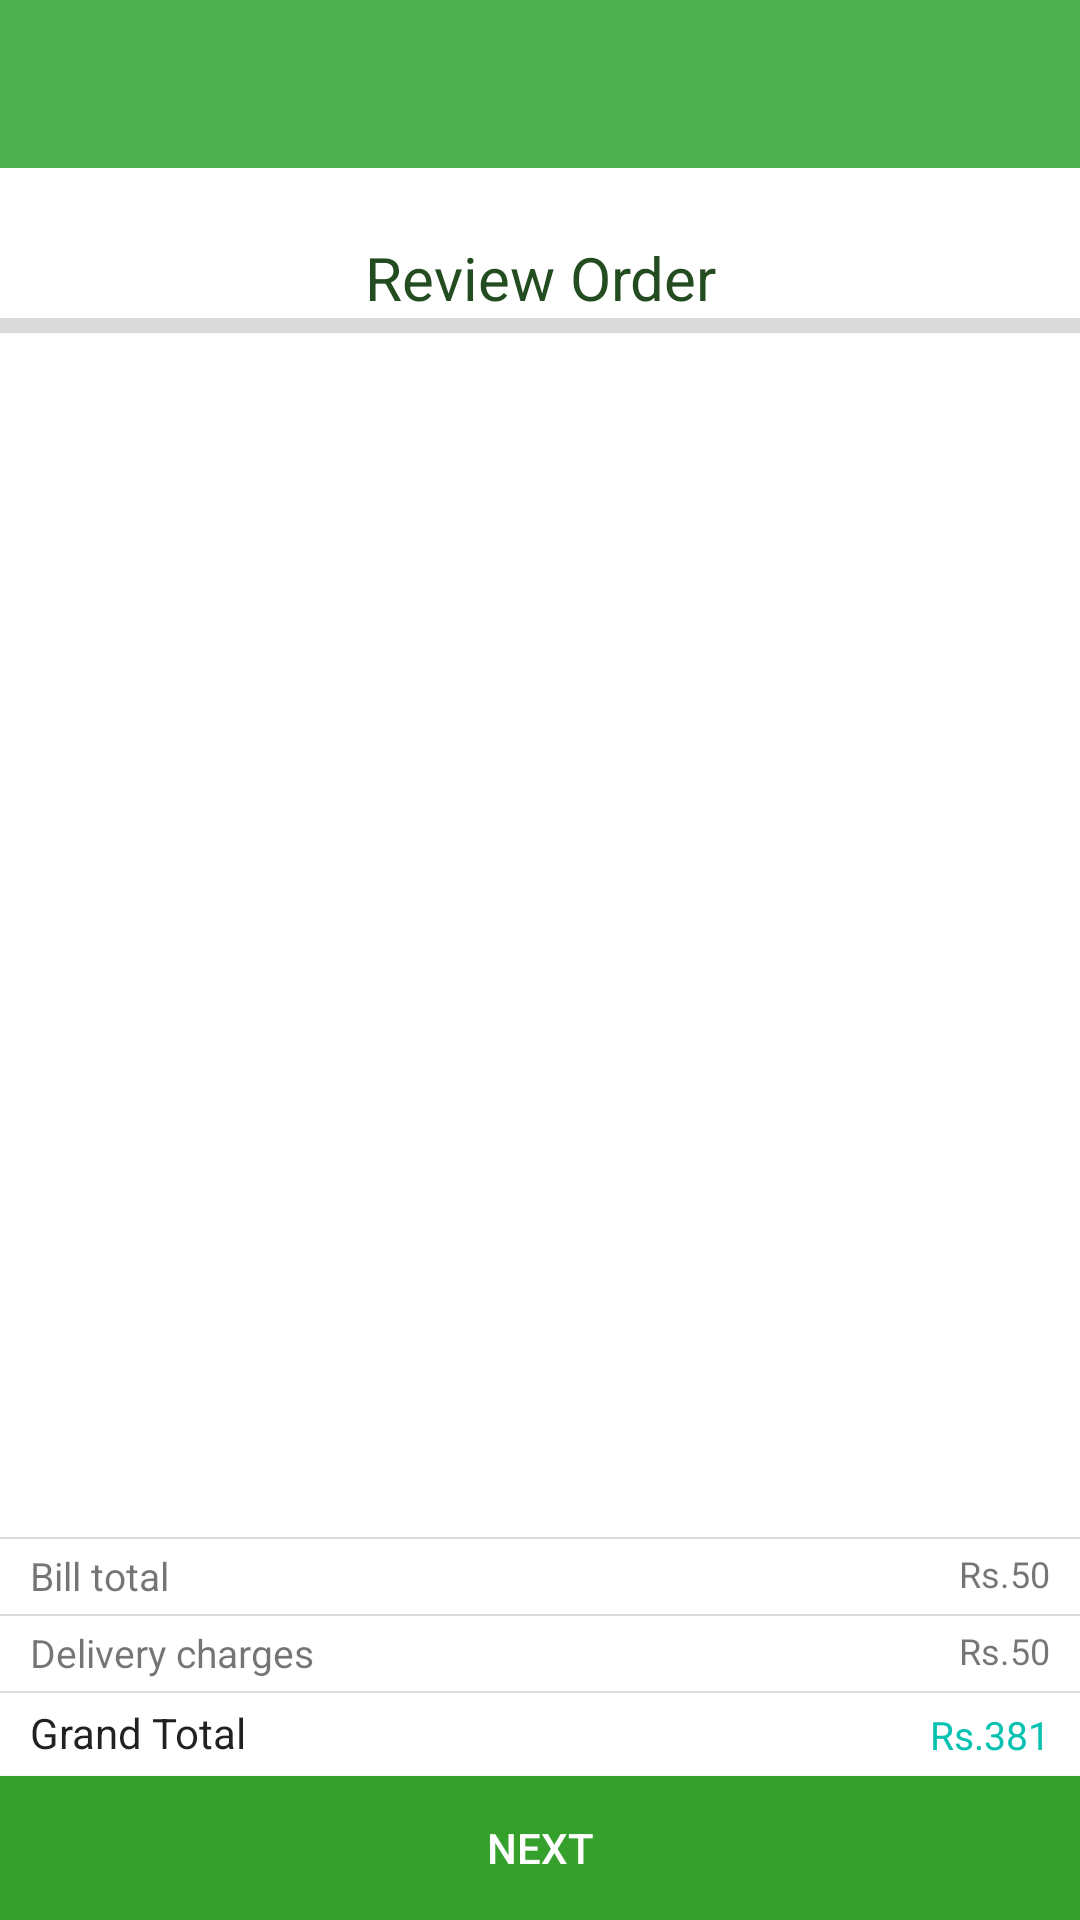

The Android layout XML behind this screen, and the referenced resources:
<!-- AndroidManifest.xml: application theme MyAppTheme -->
<!-- res/layout/activity_cart.xml -->
<?xml version="1.0" encoding="utf-8"?>
<RelativeLayout xmlns:android="http://schemas.android.com/apk/res/android"
    android:orientation="vertical" android:layout_width="match_parent"
    android:layout_height="match_parent"
    android:background="@color/background_color"
    >
    <LinearLayout
        android:layout_width="fill_parent"
        android:layout_height="wrap_content"
        android:layout_alignParentTop="true"
        android:orientation="vertical">

        <include
            android:id="@+id/toolbar2"
            layout="@layout/toolbar" />


        <RelativeLayout
            android:layout_width="match_parent"
            android:layout_height="wrap_content"

            android:layout_marginTop="5dp"
            android:id="@+id/order_details_lay"
            >
            <View
                android:layout_width="match_parent"
                android:layout_height="0.5dp"
                android:background="@color/view_color"
                android:layout_above="@+id/view3"
                android:layout_alignParentLeft="true"
                android:layout_marginBottom="25dp"

                android:id="@+id/view4" />

            <TextView
                android:layout_width="wrap_content"
                android:layout_height="wrap_content"
                android:textAppearance="?android:attr/textAppearanceSmall"
                android:text="Bill total"
                android:id="@+id/orderbilltotaltext"
                android:textSize="13sp"
                android:layout_alignTop="@+id/view4"

                android:layout_marginLeft="10dp"
                android:layout_marginTop="4dp" />

            <TextView
                android:layout_width="wrap_content"
                android:layout_height="wrap_content"
                android:textAppearance="?android:attr/textAppearanceSmall"
                android:text="Rs.50"
                android:layout_marginRight="10dp"
                android:id="@+id/orderbilltotaltextrupees"
                android:textSize="12sp"
                android:layout_alignTop="@+id/orderbilltotaltext"
                android:layout_alignParentRight="true" />
    <View
        android:layout_width="match_parent"
        android:layout_height="0.5dp"
        android:background="@color/view_color"
        android:layout_above="@+id/view2"
        android:layout_alignParentLeft="true"
        android:layout_marginBottom="25dp"

        android:id="@+id/view3" />

    <TextView
        android:layout_width="wrap_content"
        android:layout_height="wrap_content"
        android:textAppearance="?android:attr/textAppearanceSmall"
        android:text="Delivery charges"
        android:id="@+id/orderDetailDelivery"
        android:textSize="13sp"
        android:layout_alignTop="@+id/view3"

        android:layout_marginLeft="10dp"
        android:layout_marginTop="4dp" />

    <TextView
        android:layout_width="wrap_content"
        android:layout_height="wrap_content"
        android:textAppearance="?android:attr/textAppearanceSmall"
        android:text="Rs.50"
        android:layout_marginRight="10dp"
        android:id="@+id/orderDetailDeliveryRupees"
        android:textSize="12sp"
        android:layout_alignTop="@+id/orderDetailDelivery"
        android:layout_alignParentRight="true" />



    <View
        android:layout_width="match_parent"
        android:layout_height="0.5dp"
        android:background="@color/view_color"
        android:id="@+id/view2"
        android:layout_marginBottom="5dp"
        android:layout_above="@+id/order_total_charge"
        android:layout_alignParentLeft="true" />

    <TextView
        android:layout_width="wrap_content"
        android:layout_height="wrap_content"
        android:textAppearance="?android:attr/textAppearanceLarge"
        android:text="Grand Total"
        android:textSize="14sp"
        android:id="@+id/orderDetailTotal"
        android:layout_alignBottom="@+id/order_total_charge"
        android:layout_marginLeft="10dp"
        android:singleLine="true" />

    <TextView
        android:layout_width="wrap_content"
        android:layout_height="wrap_content"
        android:textAppearance="?android:attr/textAppearanceLarge"
        android:text="Rs.381"
        android:gravity="center_horizontal"
        android:textColor="@color/dialy_green"
        android:textSize="13sp"
        android:id="@+id/order_total_charge"
        android:layout_above="@+id/orderDetailButton_next"
        android:layout_alignRight="@+id/orderDetailDeliveryRupees" />


    <Button
        android:layout_width="wrap_content"
        android:layout_height="wrap_content"
        android:text="NEXT"
        android:textColor="#ffffff"
        android:id="@+id/orderDetailButton_next"
        android:background="@drawable/buttonselector"
        android:layout_marginTop="5dp"
        android:layout_alignParentBottom="true"
        android:layout_alignParentLeft="true"
        android:layout_alignParentRight="true" />

    
        
        
        
        
        
        
        

        
        
        


    <TextView
        android:layout_width="wrap_content"
        android:layout_height="wrap_content"
        android:textAppearance="?android:attr/textAppearanceSmall"
        android:text="Review Order"
        android:id="@+id/vendor_add_cart_name"
        android:textColor="@color/heading_color"
        android:textSize="20dp"
        android:layout_marginTop="18dp"

        android:layout_alignLeft="@+id/orderDetailDelivery"
        android:gravity="center_vertical|center_horizontal"
        android:layout_alignStart="@+id/orderDetailDelivery"
        android:layout_alignRight="@+id/orderDetailDeliveryRupees"
        android:layout_alignEnd="@+id/orderDetailDeliveryRupees" />


    
        
        
        
        
        
        

        
        
        
        
        

    <View
        android:layout_width="match_parent"
        android:layout_height="5dp"
        android:background="@color/view_color"
        android:layout_marginBottom="25dp"
        android:id="@+id/view_below_vendor_cart_detail"
        android:layout_alignParentLeft="true"
        android:layout_alignParentStart="true"
        android:layout_alignParentRight="true"
        android:layout_alignParentEnd="true"
        android:layout_alignTop="@+id/listView_cart" />

    <ListView
        android:layout_width="wrap_content"
        android:layout_height="wrap_content"
        android:id="@+id/listView_cart"
        android:layout_above="@+id/view4"
        android:layout_alignParentLeft="true"
        android:layout_alignParentStart="true"
        android:layout_alignParentRight="true"
        android:layout_alignParentEnd="true"
        android:divider="#F7F7F7"
        android:clickable="true"
        android:drawSelectorOnTop="false"
        android:dividerHeight="5dp"
        android:layout_below="@+id/vendor_add_cart_name" />

        </RelativeLayout>
    </LinearLayout>


</RelativeLayout>
<!-- res/layout/toolbar.xml (included above) -->
<?xml version="1.0" encoding="utf-8"?>
<android.support.v7.widget.Toolbar xmlns:android="http://schemas.android.com/apk/res/android"
    xmlns:local="http://schemas.android.com/apk/res-auto"
    android:id="@+id/toolbar"
    android:layout_width="match_parent"
    android:layout_height="?attr/actionBarSize"
    android:background="@color/primary"
    android:textColor="@color/titleTextColor"
    local:theme="@style/ThemeOverlay.AppCompat.Dark.ActionBar"
    local:popupTheme="@style/ThemeOverlay.AppCompat.Light" />
<!-- resources referenced by this layout -->
<resources>
  <color name="background_color">#ffffff</color>
  <color name="dialy_green">#07c2b1</color>
  <color name="heading_color">#234d20</color>
  <color name="primary">#4CAF50</color>
  <color name="secondary_text_color">#a0a0a0</color>
  <color name="view_color">#dadada</color>
  <!-- drawable buttonselector (drawable) -->
  <?xml version="1.0" encoding="utf-8"?>
  <selector xmlns:android="http://schemas.android.com/apk/res/android">
      <item android:drawable="@color/primary_dark"
          android:state_pressed="true" />
      
      
      <item android:drawable="@color/parrotgreen6" />
  </selector>
  <style name="MyAppTheme" parent="@style/AppTheme" />
  <color name="primary_dark">#1B5E20</color>
  <color name="parrotgreen6">#36a02d</color>
  <style name="AppTheme" parent="Theme.AppCompat.Light.NoActionBar">
          
          <item name="colorPrimary">@color/parrotgreen3</item>
          <item name="colorPrimaryDark">@color/primary_dark</item>
          <item name="colorAccent">@color/accent</item>
      </style>
  <color name="parrotgreen3">#77ab59</color>
  <color name="accent">#03A9F4</color>
</resources>
